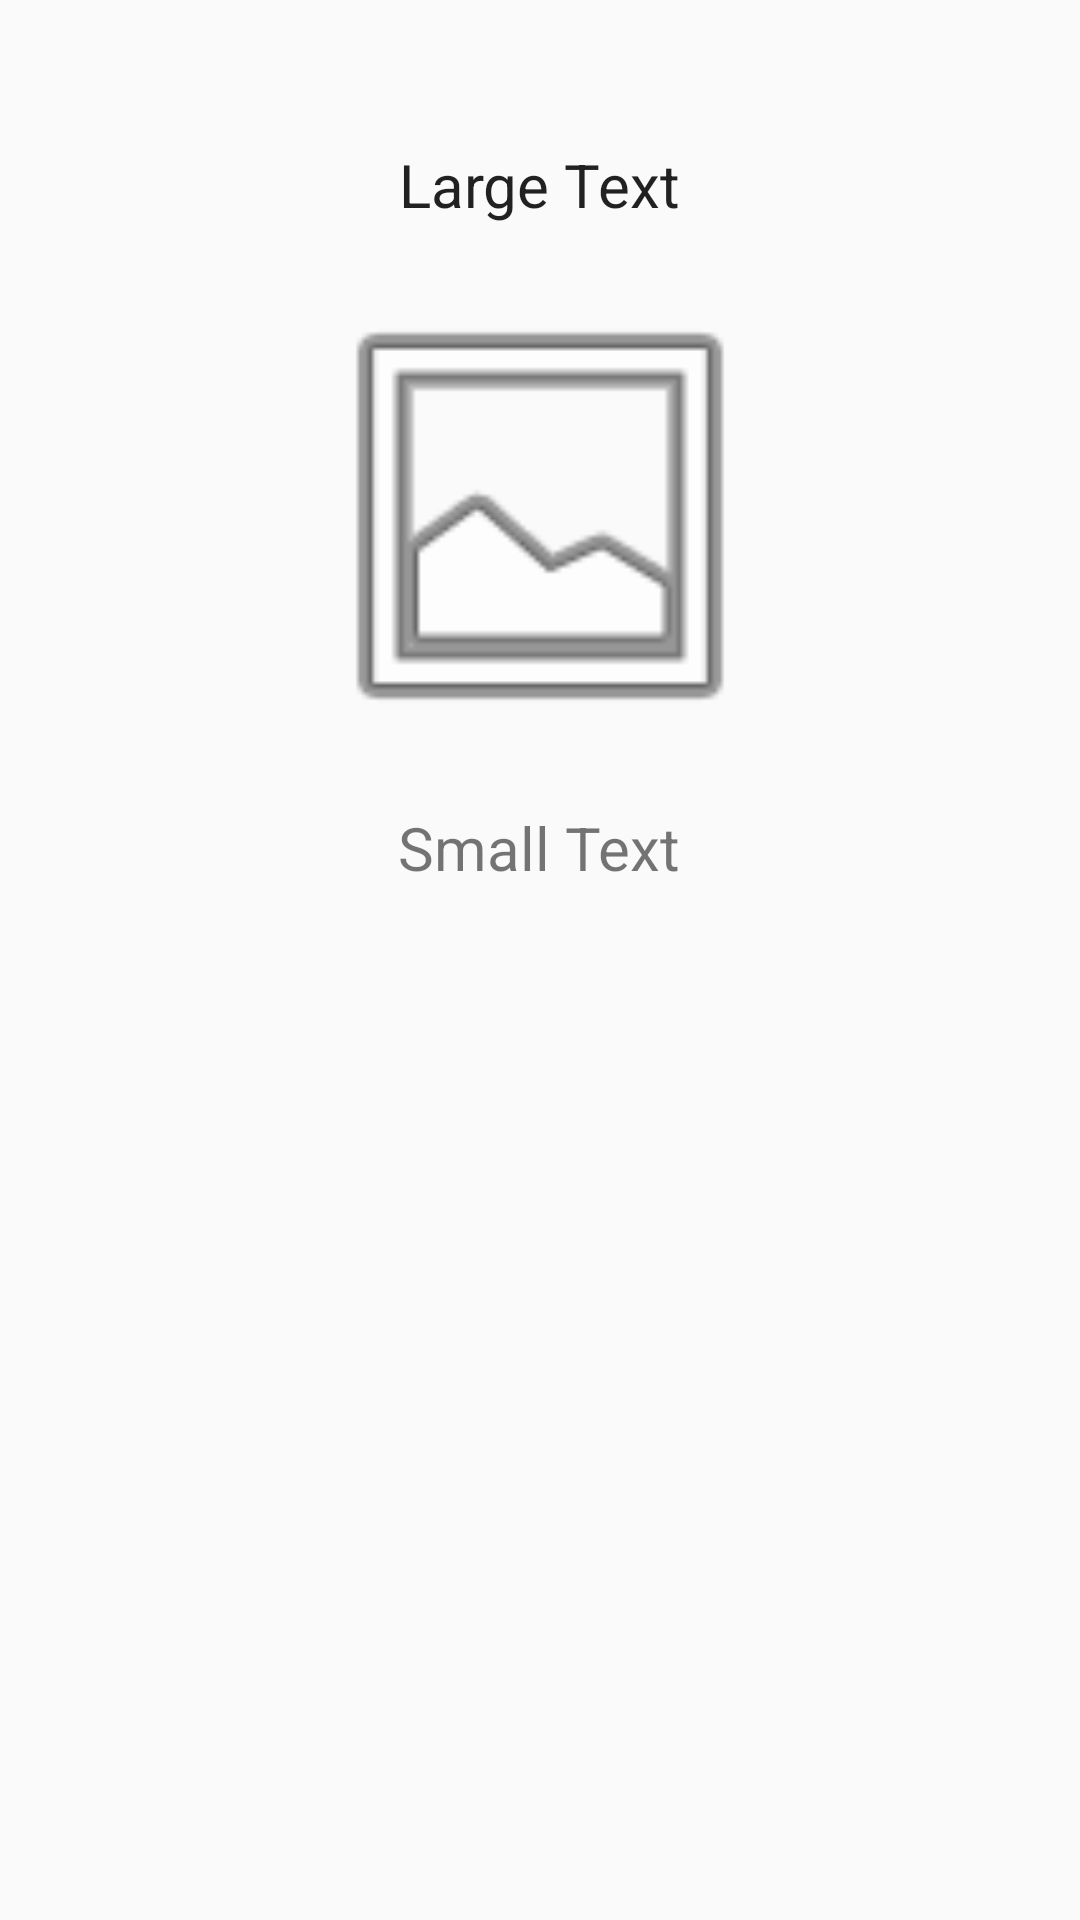

Produce the Android XML layout that renders to this screen, including the resource entries it uses.
<!-- AndroidManifest.xml: application theme AppTheme -->
<!-- res/layout/layout_fragment_detalle.xml -->
<LinearLayout xmlns:android="http://schemas.android.com/apk/res/android"
    android:layout_width="fill_parent"
    android:layout_height="wrap_content"
    android:gravity="center|top"
    android:orientation="vertical" >

	<TextView
		android:id="@+id/textView_superior"
		android:layout_width="wrap_content"
		android:layout_height="wrap_content"
		android:text="Large Text"
		android:textAppearance="?android:attr/textAppearanceLarge" />
    
    <ImageView
        android:id="@+id/imageView_imagen"
        android:layout_width="178dp"
        android:layout_height="178dp"
        android:adjustViewBounds="true"
        android:contentDescription="Descripción del contenido de la imagen"
        android:scaleType="fitXY"
        android:src="@android:drawable/ic_menu_gallery" />

	<TextView
	    android:id="@+id/textView_inferior"
	    android:layout_width="wrap_content"
	    android:layout_height="wrap_content"
	    android:text="Small Text"
	    android:textAppearance="?android:attr/textAppearanceSmall" />
	
</LinearLayout>
<!-- resources referenced by this layout -->
<resources>
  <style name="AppTheme" parent="Theme.AppCompat.Light.DarkActionBar">
          
          <item name="android:actionOverflowButtonStyle">@style/OverFlow</item>
          <item name="android:textSize">20sp</item>
          <item name="android:padding">8dp</item>
  
      </style>
  <style name="OverFlow" parent="@android:style/Widget.Holo.ActionButton.Overflow">
          <item name="android:src">@android:drawable/ic_menu_search</item>
          <item name="android:textColor">#00FF00</item>
      </style>
</resources>
